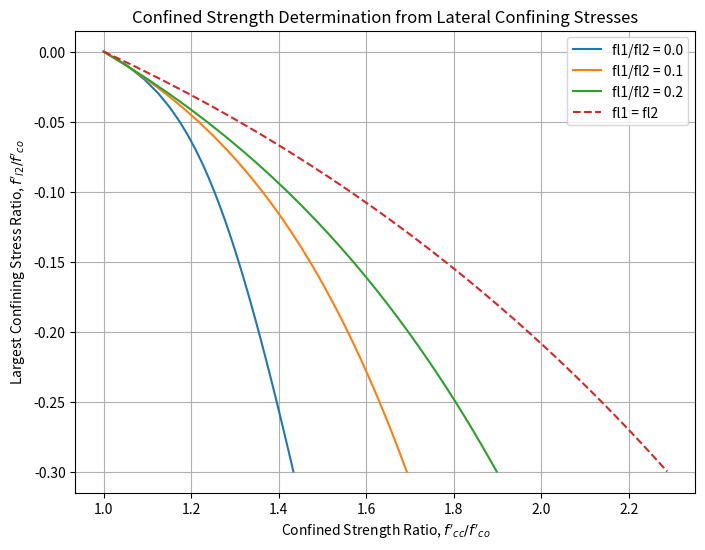

Here is the Python script that generated this plot:
#!/usr/bin/env python3
# -*- coding: utf-8 -*-
"""
MIT License

[redacted]

Permission is hereby granted, free of charge, to any person obtaining a copy
of this software and associated documentation files (the "Software"), to deal
in the Software without restriction, including without limitation the rights 
to use, copy, modify, merge, publish, distribute, sublicense, and/or sell 
copies of the Software, and to permit persons to whom the Software is 
furnished to do so, subject to the following conditions:

The above copyright notice and this permission notice shall be included in 
all copies or substantial portions of the Software.

THE SOFTWARE IS PROVIDED "AS IS", WITHOUT WARRANTY OF ANY KIND, EXPRESS OR 
IMPLIED, INCLUDING BUT NOT LIMITED TO THE WARRANTIES OF MERCHANTABILITY, 
FITNESS FOR A PARTICULAR PURPOSE AND NONINFRINGEMENT. IN NO EVENT SHALL THE 
AUTHORS OR COPYRIGHT HOLDERS BE LIABLE FOR ANY CLAIM, DAMAGES OR OTHER 
LIABILITY, WHETHER IN AN ACTION OF CONTRACT, TORT OR OTHERWISE, ARISING FROM, 
OUT OF OR IN CONNECTION WITH THE SOFTWARE OR THE USE OR OTHER DEALINGS IN 
THE SOFTWARE.

-------------------------------------------------------------------------------
This module provides functions to compute the confined concrete strength and 
its associated factors following (primarily) Mander's model.
"""

import numpy as np
import matplotlib.pyplot as plt


def compute_confined_strength(fpco: float, fpl: float) -> float:
    """Computes confined concrete strength using Mander's model.

    This function calculates the maximum confined compressive strength of 
    concrete (f'cc) given the unconfined compressive strength (f'co) and the 
    effective lateral confining stress (fpl).

    Args:
        fpco (float): Unconfined concrete strength, f'co, in MPa.
        fpl (float): Effective lateral confining stress, fpl, in MPa.

    Returns:
        float: Confined concrete strength, f'cc, in MPa.
    """
    A = 2.254 * np.sqrt(1.0 + ((7.92 * fpl) / fpco))
    B = 2.0 * (fpl / fpco)
    fpcc = fpco * (-1.254 + A - B)
    return fpcc


def compute_confined_strength_ratio(ratio: float) -> float:
    """Computes the ratio of confined strength to unconfined strength.

    This ratio is given by (f'cc / f'co) as a function of the lateral
    confinement stress ratio (fpl / f'co).

    Args:
        ratio (float): Lateral confinement stress ratio (fpl / f'co).

    Returns:
        float: Confined strength ratio (f'cc / f'co).
    """
    A = 2.254 * np.sqrt(1.0 + 7.92 * ratio)
    B = 2.0 * ratio
    return -1.254 + A - B


def compute_equation_A(r: float) -> float:
    """Computes coefficient A based on a confinement stress ratio.

    The expression is drawn from a modified approach to Mander's model, which 
    accounts for varying lateral confinement stress ratios (fl1 / fl2).

    Args:
        r (float): The ratio fl1 / fl2 of lateral stresses.

    Returns:
        float: Coefficient A for subsequent use in calculating the
            confined strength factor.
    """
    return 6.8886 - (0.6069 + (17.275 * r)) * np.exp(-4.989 * r)


def compute_equation_B(A: float, r: float) -> float:
    """Computes coefficient B based on coefficient A and confinement ratio.

    Args:
        A (float): Coefficient A from `compute_equation_A`.
        r (float): The ratio fl1 / fl2 of lateral stresses.

    Returns:
        float: Coefficient B for subsequent use in calculating the
            confined strength factor.
    """
    B2 = ((5.0 / A) * (0.9849 - 0.6306 * np.exp(-3.8939 * r))) - 0.1
    return (4.5 / B2) - 5.0


def compute_confined_strength_factor(A: float, B: float, bar_x: float) -> float:
    """Computes the confined strength factor K.

    K is a factor that modifies the unconfined strength f'co to reflect 
    additional confinement. Typically K = (f'cc / f'co).

    Args:
        A (float): Coefficient A from `compute_equation_A`.
        B (float): Coefficient B from `compute_equation_B`.
        bar_x (float): Normalized confining stress (fl / f'co).

    Returns:
        float: Confined strength factor K = (f'cc / f'co).
    """
    return 1.0 + A * bar_x * (0.1 + (0.9 / (1.0 + B * bar_x)))


def solver(r: float, xi: float) -> float:
    """Computes the confined strength factor K for a given ratio r and xi.

    This function combines the above intermediate computations to solve for 
    the confined strength factor.

    Args:
        r (float): Confinement stress ratio (fl1 / fl2).
        xi (float): Normalized confinement stress (fl / f'co).

    Returns:
        float: The confined strength factor K, i.e., f'cc / f'co.
    """
    A_val = compute_equation_A(r)
    B_val = compute_equation_B(A_val, r)
    k1 = A_val * (0.1 + 0.9 / (1.0 + B_val * xi))
    return 1.0 + (k1 * xi)


def plot_confined_strength() -> None:
    """Generates a plot of confined strength ratio vs. confinement stress ratio.

    This function compares various scenarios by varying:
      - fl1/fl2 from 0 to 0.2
      - f'l2/f'co from 0 to 0.3

    It also draws a reference curve where fl1 = fl2 (i.e., the original Mander 
    model ratio).
    """
    ratio_values = np.arange(0, 0.31, 0.01)

    # Compute solver-based data
    value0 = [solver(0.0, r) for r in ratio_values]
    value1 = [solver(0.1, r) for r in ratio_values]
    value2 = [solver(0.2, r) for r in ratio_values]

    # Compute the original Mander's approach for fl1=fl2
    value_fl1_eq_fl2 = [compute_confined_strength_ratio(r) for r in ratio_values]

    plt.figure(figsize=(8, 6))
    plt.plot(value0, -ratio_values, label="fl1/fl2 = 0.0")
    plt.plot(value1, -ratio_values, label="fl1/fl2 = 0.1")
    plt.plot(value2, -ratio_values, label="fl1/fl2 = 0.2")
    plt.plot(value_fl1_eq_fl2, -ratio_values, label="fl1 = fl2", linestyle="dashed")

    plt.xlabel(r"Confined Strength Ratio, $f'_{cc}/f'_{co}$")
    plt.ylabel(r"Largest Confining Stress Ratio, $f'_{l2}/f'_{co}$")
    plt.title("Confined Strength Determination from Lateral Confining Stresses")
    plt.legend()
    plt.grid(True)
    plt.show()


def main() -> None:
    """Main entry point for executing the script.

    Demonstrates how to use the functions defined above.
    """
    # Example usage for a single pair of fpco and fpl
    fpco_example = 30.0  # MPa, unconfined strength
    fpl_example = 3.0    # MPa, lateral confinement

    fcc = compute_confined_strength(fpco_example, fpl_example)
    print(f"Unconfined strength (f'co) = {fpco_example} MPa")
    print(f"Effective lateral stress (fpl) = {fpl_example} MPa")
    print(f"Confined strength (f'cc) = {fcc:.2f} MPa")

    # Plot the relationship between confinement ratio and confined strength ratio
    plot_confined_strength()


if __name__ == "__main__":
    main()
